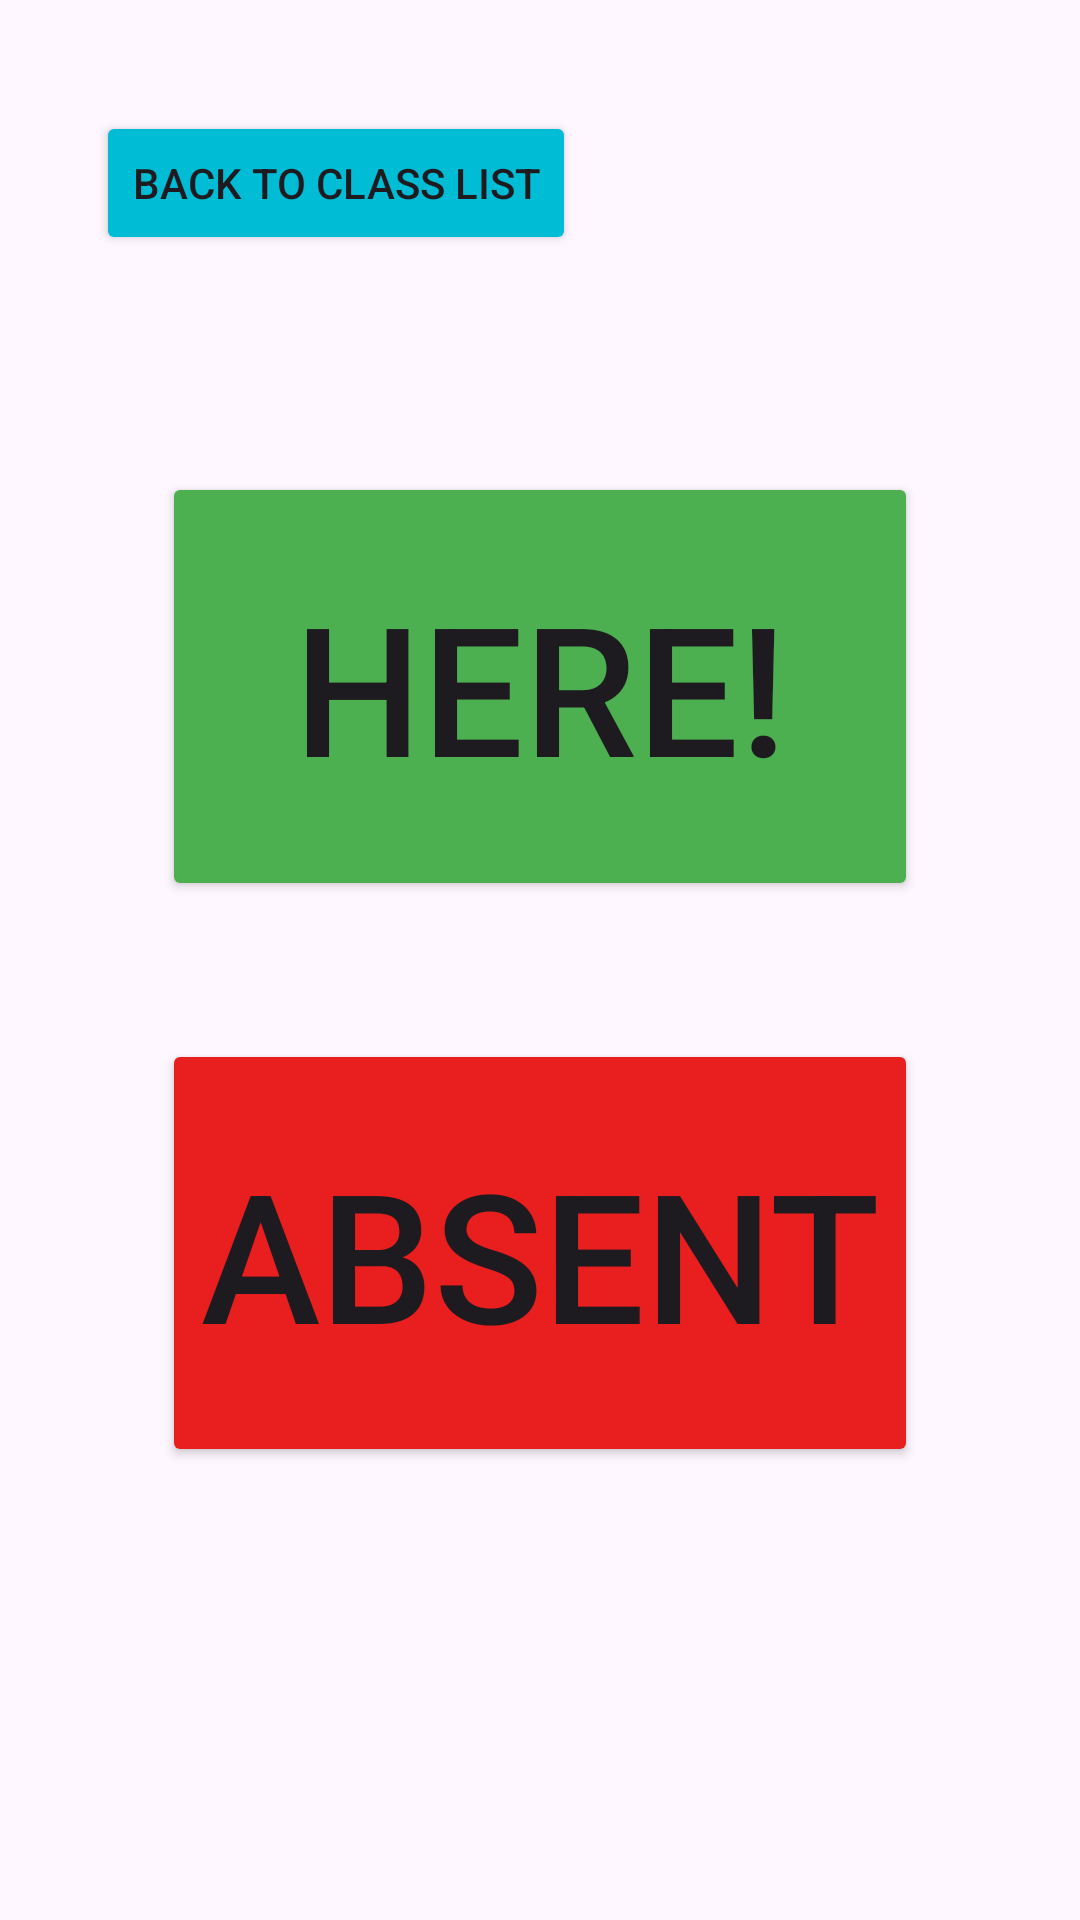

The Android layout XML behind this screen, and the referenced resources:
<!-- AndroidManifest.xml: application theme Theme.HERE -->
<!-- res/layout/activity_class_page1.xml -->
<?xml version="1.0" encoding="utf-8"?>
<androidx.constraintlayout.widget.ConstraintLayout xmlns:android="http://schemas.android.com/apk/res/android"
    xmlns:app="http://schemas.android.com/apk/res-auto"
    xmlns:tools="http://schemas.android.com/tools"
    android:layout_width="match_parent"
    android:layout_height="match_parent"
    tools:context=".ClassPage1">

    <TextView
        android:id="@+id/classInfoText"
        android:layout_width="349dp"
        android:layout_height="0dp"
        android:layout_marginStart="32dp"
        android:layout_marginTop="112dp"
        android:layout_marginEnd="32dp"
        android:text=""
        android:textSize="34sp"
        app:layout_constraintEnd_toEndOf="parent"
        app:layout_constraintStart_toStartOf="parent"
        app:layout_constraintTop_toTopOf="parent" />

    <Button
        android:id="@+id/backToListButton"
        android:layout_width="wrap_content"
        android:layout_height="wrap_content"
        android:layout_marginStart="32dp"
        android:layout_marginTop="37dp"
        android:layout_marginBottom="27dp"
        android:backgroundTint="#00BCD4"
        android:onClick="goToClassList"
        android:text="Back to Class List"
        app:layout_constraintBottom_toTopOf="@+id/classInfoText"
        app:layout_constraintStart_toStartOf="parent"
        app:layout_constraintTop_toTopOf="parent" />

    <Button
        android:id="@+id/hereButton"
        android:layout_width="252dp"
        android:layout_height="0dp"
        android:layout_marginBottom="46dp"
        android:backgroundTint="#4CAF50"
        android:text="HERE!"
        android:textSize="60sp"
        app:layout_constraintBottom_toTopOf="@+id/absentButton"
        app:layout_constraintEnd_toEndOf="parent"
        app:layout_constraintStart_toStartOf="parent"
        app:layout_constraintTop_toBottomOf="@+id/classInfoText" />

    <Button
        android:id="@+id/absentButton"
        android:layout_width="252dp"
        android:layout_height="0dp"
        android:layout_marginBottom="151dp"
        android:backgroundTint="#E91E1E"
        android:text="Absent"
        android:textSize="60sp"
        app:layout_constraintBottom_toBottomOf="parent"
        app:layout_constraintEnd_toEndOf="parent"
        app:layout_constraintStart_toStartOf="parent"
        app:layout_constraintTop_toBottomOf="@+id/hereButton"
        android:onClick="goToAbsent"/>


</androidx.constraintlayout.widget.ConstraintLayout>
<!-- resources referenced by this layout -->
<resources>
  <style name="Theme.HERE" parent="Base.Theme.HERE" />
  <style name="Base.Theme.HERE" parent="Theme.Material3.DayNight.NoActionBar">
          
          
      </style>
</resources>
